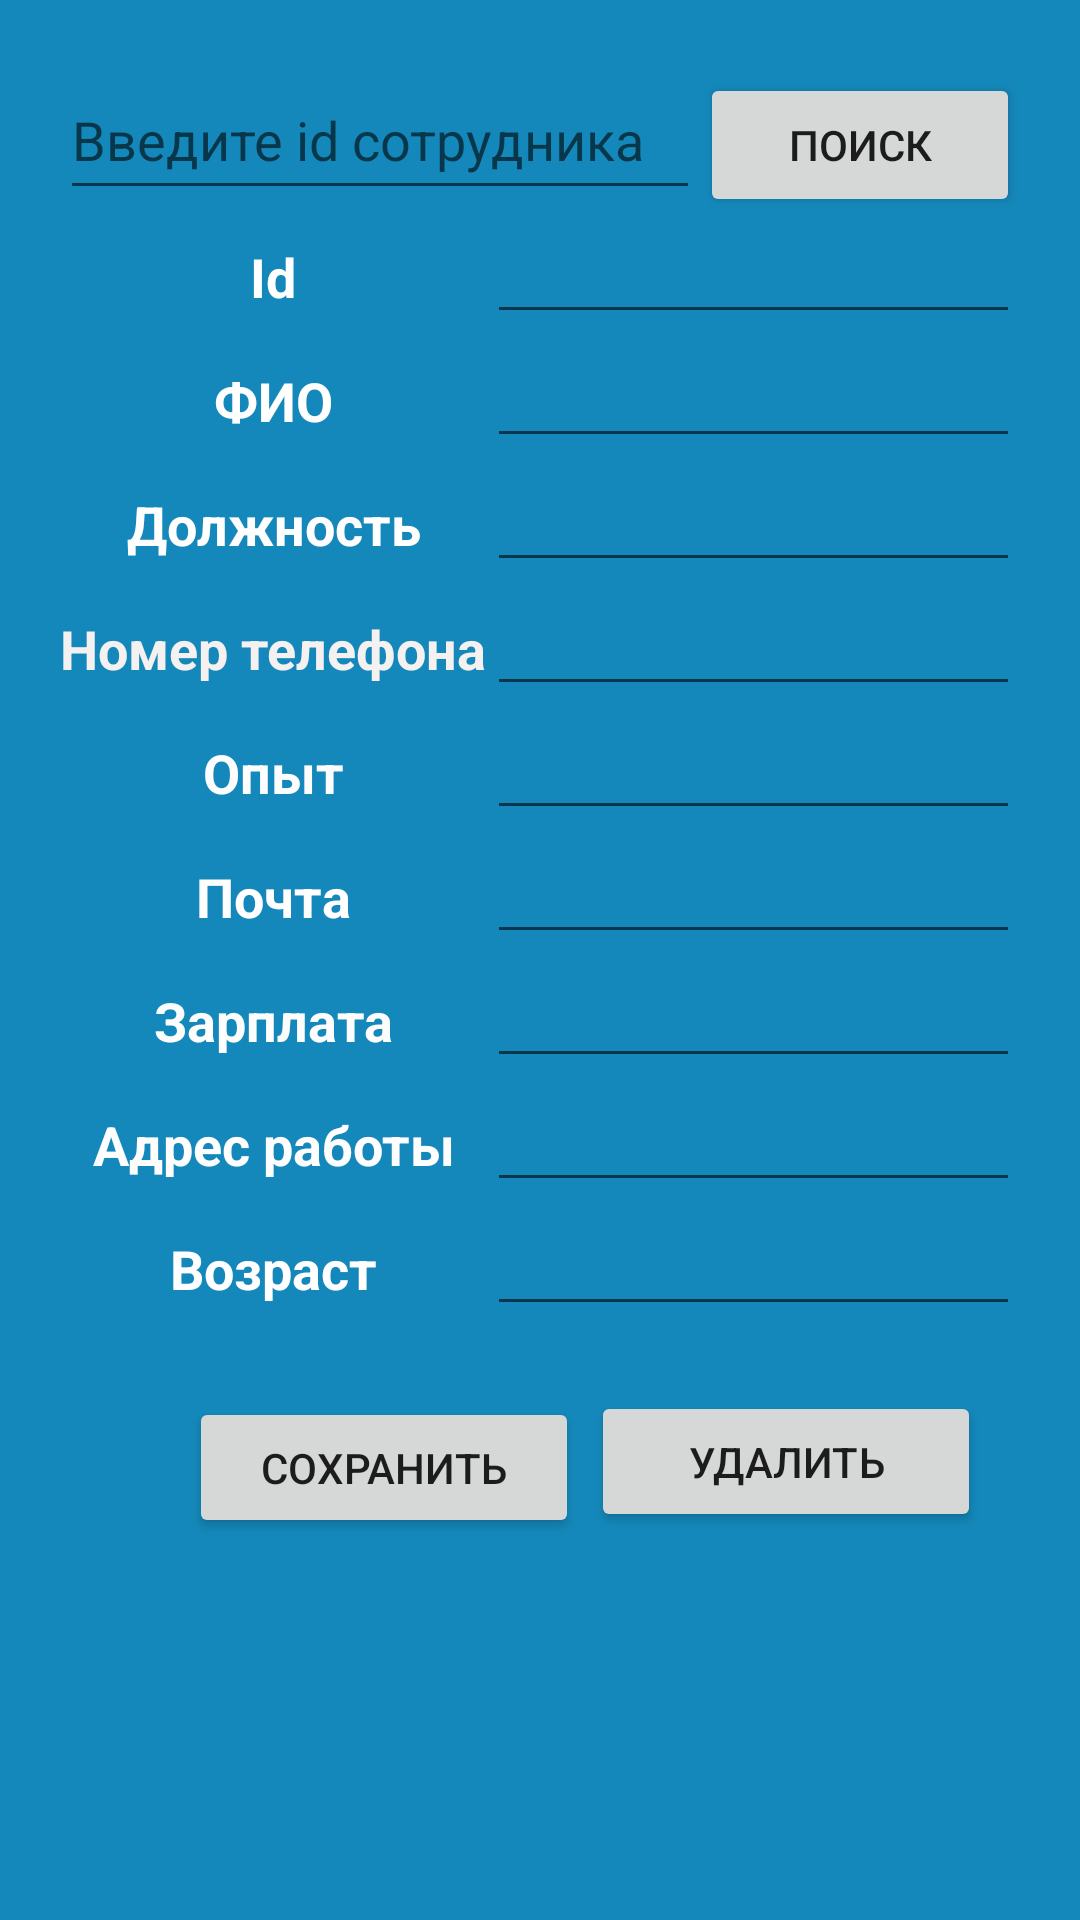

Here is an Android app screen rendered from its layout file. Give the layout XML and the strings, colors and styles it references.
<!-- AndroidManifest.xml: application theme Theme.DataBasePractice -->
<!-- res/layout/activity_employee.xml -->
<?xml version="1.0" encoding="utf-8"?>
<androidx.constraintlayout.widget.ConstraintLayout xmlns:android="http://schemas.android.com/apk/res/android"
    xmlns:app="http://schemas.android.com/apk/res-auto"
    xmlns:tools="http://schemas.android.com/tools"
    android:layout_width="match_parent"
    android:layout_height="match_parent"
    android:background="#1488ba"
    android:padding="20dp"
    tools:context=".Administrator.EmployeeGetSetActivity">

    <Button
        android:id="@+id/butDelete"
        android:layout_width="130dp"
        android:layout_height="47dp"
        android:text="удалить"
        app:layout_constraintBottom_toBottomOf="parent"
        app:layout_constraintEnd_toEndOf="parent"
        app:layout_constraintHorizontal_bias="0.236"
        app:layout_constraintStart_toEndOf="@+id/butSave"
        app:layout_constraintTop_toBottomOf="@+id/linearLayout"
        app:layout_constraintVertical_bias="0.166" />

    <Button
        android:id="@+id/butSave"
        android:layout_width="130dp"
        android:layout_height="47dp"
        android:text="Сохранить"
        app:layout_constraintBottom_toBottomOf="parent"
        app:layout_constraintEnd_toEndOf="parent"
        app:layout_constraintHorizontal_bias="0.227"
        app:layout_constraintStart_toStartOf="parent"
        app:layout_constraintTop_toBottomOf="@+id/linearLayout"
        app:layout_constraintVertical_bias="0.18" />

    <LinearLayout
        android:id="@+id/linearLayout"
        android:layout_width="match_parent"
        android:layout_height="wrap_content"
        android:orientation="vertical"
        app:layout_constraintBottom_toBottomOf="parent"
        app:layout_constraintEnd_toEndOf="parent"
        app:layout_constraintHorizontal_bias="0.49"
        app:layout_constraintStart_toStartOf="parent"
        app:layout_constraintTop_toTopOf="parent"
        app:layout_constraintVertical_bias="0.0">

        <LinearLayout
            android:layout_width="match_parent"
            android:layout_height="wrap_content"
            android:orientation="horizontal">

            <EditText
                android:id="@+id/editTextSearchLine"
                android:layout_width="match_parent"
                android:layout_height="50dp"
                android:layout_weight="1"
                android:ems="10"
                android:hint="Введите id сотрудника"
                android:inputType="text" />

            <Button
                android:id="@+id/butEmployeeSearch"
                android:layout_width="match_parent"
                android:layout_height="wrap_content"
                android:layout_weight="2"
                android:text="поиск" />
        </LinearLayout>

        <TableLayout
            android:layout_width="match_parent"
            android:layout_height="wrap_content">


            <TableRow
                android:layout_width="match_parent"
                android:layout_height="match_parent">

                <TextView
                    android:id="@+id/textViewId"
                    android:layout_width="match_parent"
                    android:layout_height="wrap_content"
                    android:text="Id"
                    android:textAlignment="center"
                    android:textColor="#FFFFFF"
                    android:textSize="18sp"
                    android:textStyle="bold" />

                <EditText
                    android:id="@+id/editTextId"
                    android:layout_width="wrap_content"
                    android:layout_height="wrap_content"
                    android:layout_weight="1"
                    android:ems="10"
                    android:inputType="text"
                    android:scrollbars="vertical"
                    android:textColor="#000000" />

            </TableRow>

            <TableRow
                android:layout_width="match_parent"
                android:layout_height="match_parent">

                <TextView
                    android:id="@+id/textViewFullName"
                    android:layout_width="match_parent"
                    android:layout_height="wrap_content"
                    android:text="ФИО"
                    android:textAlignment="center"
                    android:textColor="#FFFFFF"
                    android:textSize="18sp"
                    android:textStyle="bold" />

                <EditText
                    android:id="@+id/editTextFullName"
                    android:layout_width="wrap_content"
                    android:layout_height="wrap_content"
                    android:layout_weight="1"
                    android:ems="10"
                    android:inputType="text"
                    android:textColor="#020202" />

            </TableRow>

            <TableRow
                android:layout_width="match_parent"
                android:layout_height="match_parent">

                <TextView
                    android:id="@+id/textViewJobTitle"
                    android:layout_width="match_parent"
                    android:layout_height="wrap_content"
                    android:text="Должность"
                    android:textAlignment="center"
                    android:textColor="#FFFFFF"
                    android:textSize="18sp"
                    android:textStyle="bold" />

                <EditText
                    android:id="@+id/editTextJobTitle"
                    android:layout_width="wrap_content"
                    android:layout_height="wrap_content"
                    android:layout_weight="1"
                    android:ems="10"
                    android:inputType="text"
                    android:textColor="#000000" />
            </TableRow>

            <TableRow
                android:layout_width="match_parent"
                android:layout_height="match_parent">

                <TextView
                    android:id="@+id/textViewPhoneNumber"
                    android:layout_width="match_parent"
                    android:layout_height="wrap_content"
                    android:text="Номер телефона"
                    android:textAlignment="center"
                    android:textColor="#F6F1F1"
                    android:textSize="18sp"
                    android:textStyle="bold" />

                <EditText
                    android:id="@+id/editTextPhoneNumber"
                    android:layout_width="wrap_content"
                    android:layout_height="wrap_content"
                    android:layout_weight="1"
                    android:ems="10"
                    android:inputType="text"
                    android:textColor="#000000" />
            </TableRow>

            <TableRow
                android:layout_width="match_parent"
                android:layout_height="match_parent">

                <TextView
                    android:id="@+id/textViewExperience"
                    android:layout_width="match_parent"
                    android:layout_height="wrap_content"
                    android:text="Опыт"
                    android:textAlignment="center"
                    android:textColor="#FDFDFD"
                    android:textSize="18sp"
                    android:textStyle="bold" />

                <EditText
                    android:id="@+id/editTextExperience"
                    android:layout_width="wrap_content"
                    android:layout_height="wrap_content"
                    android:layout_weight="1"
                    android:ems="10"
                    android:inputType="text"
                    android:textColor="#000000" />

            </TableRow>

            <TableRow
                android:layout_width="match_parent"
                android:layout_height="match_parent">

                <TextView
                    android:id="@+id/textViewEmail"
                    android:layout_width="wrap_content"
                    android:layout_height="wrap_content"
                    android:text="Почта"
                    android:textAlignment="center"
                    android:textColor="#FFFFFF"
                    android:textSize="18sp"
                    android:textStyle="bold" />

                <EditText
                    android:id="@+id/editTextEmail"
                    android:layout_width="wrap_content"
                    android:layout_height="wrap_content"
                    android:layout_weight="1"
                    android:ems="10"
                    android:inputType="text"
                    android:textColor="#000000" />
            </TableRow>

            <TableRow
                android:layout_width="match_parent"
                android:layout_height="match_parent">

                <TextView
                    android:id="@+id/textViewSalary"
                    android:layout_width="wrap_content"
                    android:layout_height="wrap_content"
                    android:text="Зарплата"
                    android:textAlignment="center"
                    android:textColor="#FDFDFD"
                    android:textSize="18sp"
                    android:textStyle="bold" />

                <EditText
                    android:id="@+id/editTextSalary"
                    android:layout_width="wrap_content"
                    android:layout_height="wrap_content"
                    android:layout_weight="1"
                    android:ems="10"
                    android:inputType="text"
                    android:textColor="#000000" />
            </TableRow>

            <TableRow
                android:layout_width="match_parent"
                android:layout_height="match_parent">

                <TextView
                    android:id="@+id/textViewPlaceWork"
                    android:layout_width="wrap_content"
                    android:layout_height="wrap_content"
                    android:text="Адрес работы"
                    android:textAlignment="center"
                    android:textColor="#FFFEFE"
                    android:textSize="18sp"
                    android:textStyle="bold" />

                <EditText
                    android:id="@+id/editTextPlaceWork"
                    android:layout_width="wrap_content"
                    android:layout_height="wrap_content"
                    android:layout_weight="1"
                    android:ems="10"
                    android:inputType="text"
                    android:textColor="#040303" />
            </TableRow>

            <TableRow
                android:layout_width="match_parent"
                android:layout_height="match_parent">

                <TextView
                    android:id="@+id/textViewAge"
                    android:layout_width="wrap_content"
                    android:layout_height="wrap_content"
                    android:text="Возраст"
                    android:textAlignment="center"
                    android:textColor="#FFFFFF"
                    android:textSize="18sp"
                    android:textStyle="bold" />

                <EditText
                    android:id="@+id/editTextAge"
                    android:layout_width="wrap_content"
                    android:layout_height="wrap_content"
                    android:layout_weight="1"
                    android:ems="10"
                    android:inputType="text"
                    android:textColor="#000000" />
            </TableRow>

        </TableLayout>

    </LinearLayout>

</androidx.constraintlayout.widget.ConstraintLayout>
<!-- resources referenced by this layout -->
<resources>
  <style name="Theme.DataBasePractice" parent="Theme.MaterialComponents.DayNight.DarkActionBar">
          
          <item name="colorPrimary">@color/purple_500</item>
          <item name="colorPrimaryVariant">@color/purple_700</item>
          <item name="colorOnPrimary">@color/white</item>
          
          <item name="colorSecondary">@color/teal_200</item>
          <item name="colorSecondaryVariant">@color/teal_700</item>
          <item name="colorOnSecondary">@color/black</item>
          
          <item name="android:statusBarColor">?attr/colorPrimaryVariant</item>
          
      </style>
  <!-- not gathered from this repository: default colours our renderer supplied (Android Studio template values) -->
  <color name="purple_500">#FF6200EE</color>
  <color name="purple_700">#FF3700B3</color>
  <color name="teal_200">#FF03DAC5</color>
  <color name="teal_700">#FF018786</color>
  <color name="black">#FF000000</color>
  <color name="white">#FFFFFFFF</color>
</resources>
